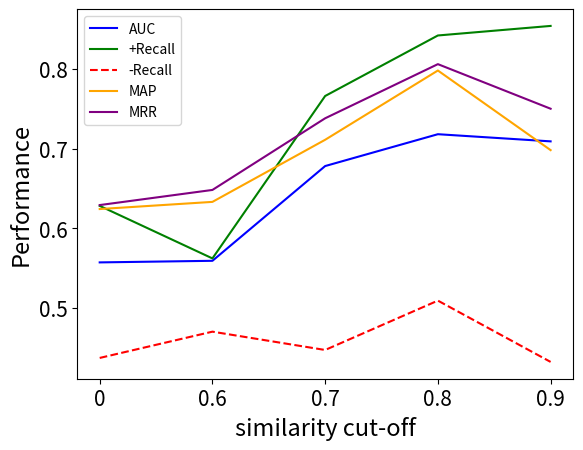

Generate this figure with matplotlib:
import numpy as np
import matplotlib.pyplot as plt
# import matplotlib.ticker as ticker
from matplotlib.pyplot import MultipleLocator

x1=['0', '0.6', '0.7', '0.8', '0.9']
y1=[0.557, 0.559, 0.678, 0.718, 0.709]
# x2=[0, 0.6, 0.7, 0.8, 0.9]
x2=['0', '0.6', '0.7', '0.8', '0.9']
y2=[0.628, 0.562, 0.766, 0.842, 0.854]
x3=['0', '0.6', '0.7', '0.8', '0.9']
y3=[0.437, 0.470, 0.447, 0.509, 0.432]

x4=['0', '0.6', '0.7', '0.8', '0.9']
y4=[0.624, 0.633, 0.711, 0.798, 0.698]
x5=['0', '0.6', '0.7', '0.8', '0.9']
y5=[0.629, 0.648, 0.738, 0.806, 0.750]

# x=np.arange(20,350)
l1=plt.plot(x1,y1,'b-',label='AUC')
l2=plt.plot(x2,y2,'g-',label='+Recall')
l3=plt.plot(x3,y3,'r--',label='-Recall')
l4=plt.plot(x4,y4,'orange',label='MAP')
l5=plt.plot(x5,y5,'purple',label='MRR')
# l4=plt.plot(x3,y3,'b--',label='-Recall')
# plt.plot(x1,y1,'ro-',x2,y2,'g+-',x3,y3,'b^-')
# plt.title('Change of performance under different similarity cut-offs')
plt.xlabel('similarity cut-off', fontsize=17)
plt.ylabel('Performance', fontsize=17)
plt.xticks(fontsize=15, )
plt.yticks(fontsize=15, )
plt.legend()

# ax=plt.gca()
# plt.gca().xaxis.set_major_locator(MultipleLocator(1))

# ax.xaxis.set_major_locator(MultipleLocator(1))
# plt.ylim(0, 1)
# plt.xticks(np.array([0, 0.6, 0.7, 0.8, 0.9]))
plt.show()
